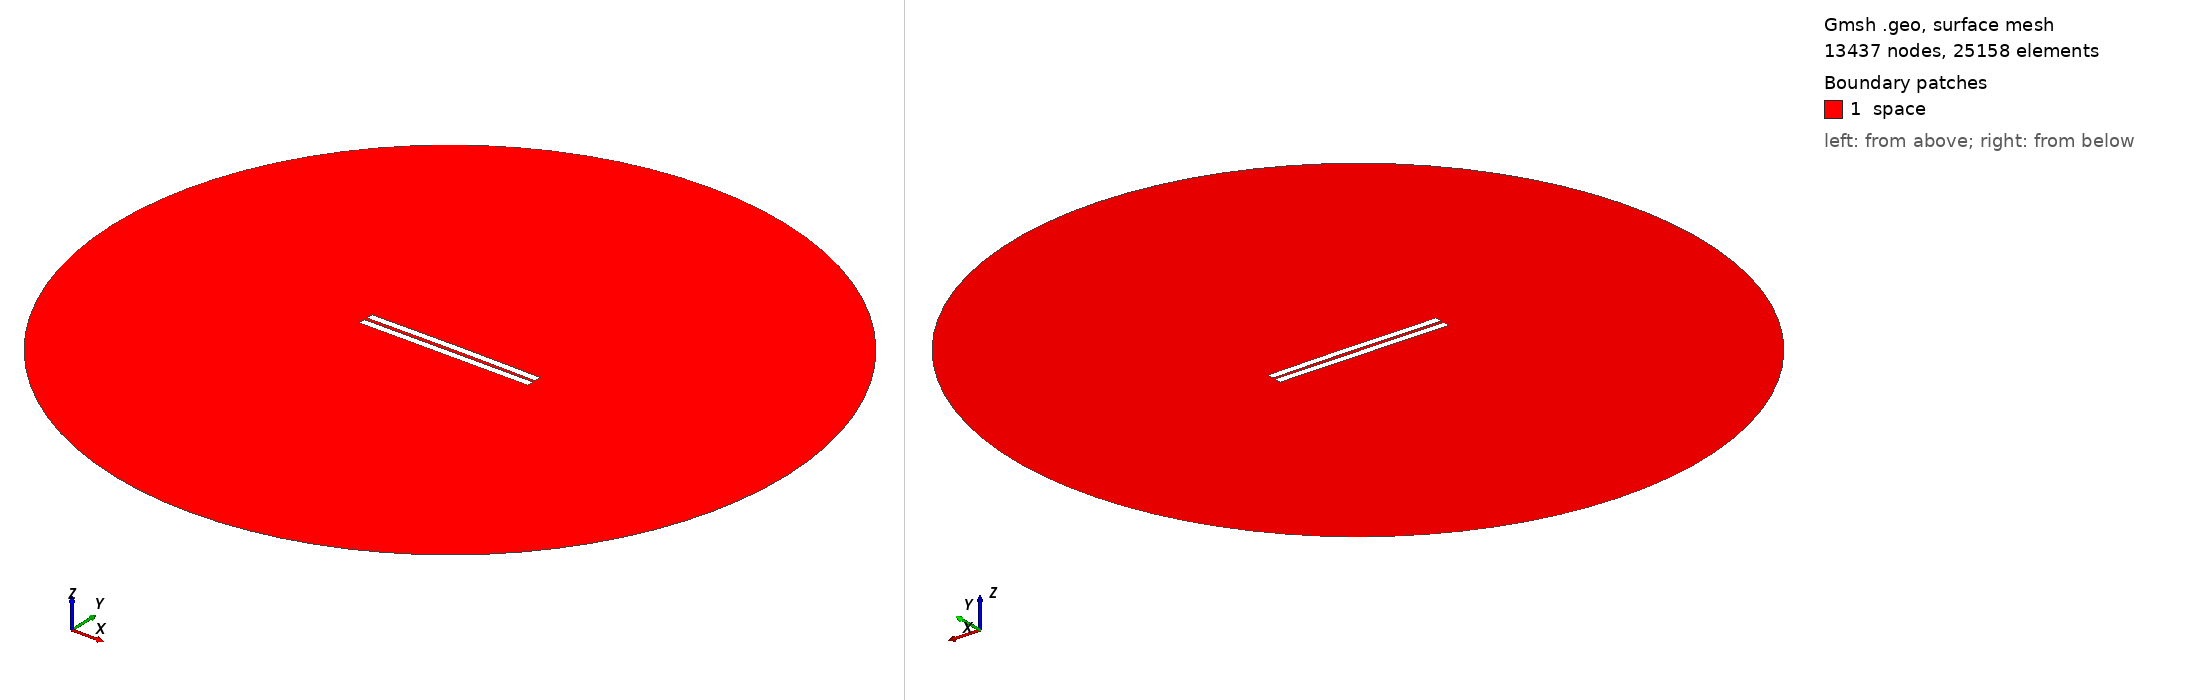

Gmsh geometry script, surface-meshed: 13437 nodes, 25158 surface elements. Boundary patches (legend numbers): 1 space. Left view from above one corner, right view from below the opposite corner. Legend entries are the model's physical surfaces. The drawing asked Gmsh for element sizes between 1% and 20% of the model's largest extent; the script's own settings can give other sizes.

=== 1488.geo (drawn) ===
//---------------------------------------
// Geometry kernel
//---------------------------------------

SetFactory("OpenCASCADE");



//---------------------------------------
// Parameters of the geometry
//---------------------------------------

// Overetch of the upper plate
overetch = 0.0;

// Distance between the plates
distance = 2.0;

// Discretization over the x axis (for the deformation)
nx = 50; 

// Length of the plate
L = 100 - overetch; 

// Number of modes
n = 4; 

// 1st mode coefficient
coeff(1) = -0.075;
beta(1) = 0.596864 * 3.1415926535 / L;

// 2nd mode coefficient
coeff(2) = 0.15;
beta(2) = 1.49418 * 3.1415926535 / L;

// 3rd mode coefficient
coeff(3) = 0.0;
beta(3) = 2.50025 * 3.1415926535 / L;

// 4th mode coefficient
coeff(4) = 0.0;
beta(4) = 3.49999 * 3.1415926535 / L;



//---------------------------------------
// Upper plate (deformed rectangle)
//---------------------------------------

// Coordiantes of the upper plate
xmin = -50;
xmax = 50 - overetch;

// Height of the upper plate
yheight = 4 - 2 * overetch;

// Indexes of the points
UpperID[] = {};
LowerID[] = {};
LeftID[] = {};
RightID[] = {};

// Point index
p = 1;

// Horizontal edges
For i In {1:nx}
    x = xmin + (i-1)*(xmax - xmin)/(nx-1);

    y_bottom = distance / 2 + overetch;
    For j In {1:n}
        C = (Cosh(beta(j)*L) + Cos(beta(j)*L)) / (Sinh(beta(j)*L) + Sin(beta(j)*L));
        y_bottom  = y_bottom + coeff(j) * (Cosh(beta(j)*(x+50)) - Cos(beta(j)*(x+50)) - C * (Sinh(beta(j)*(x+50)) - Sin(beta(j)*(x+50))));
    EndFor

    y_top = y_bottom + yheight;

    Point(p) = {x, y_top, 0, 1.0};
    UpperID[i] = p;
    p = p + 1;

    Point(p) = {x, y_bottom, 0, 1.0};
    LowerID[i] = p;
    p = p + 1;
EndFor

// Create point lists
UpperPts[] = {}; LowerPts[] = {};
For i In {1:nx}
  UpperPts[] += {UpperID[i]};
  LowerPts[] += {LowerID[i]};
EndFor

// Build splines
Spline(1) = {UpperPts[]};
Spline(2) = {LowerPts[]};
Line(3) = {LowerPts[nx-1], UpperPts[nx-1]};
Line(4) = {LowerPts[0], UpperPts[0]};

// Build the plane surface
Curve Loop(1) = {2, 3, -1, -4};
Plane Surface(1) = {1};



//---------------------------------------
// Lower plate (rectangle)
//---------------------------------------

// Vertices
Point(1001) = {-50, -1, 0, 1.0};
Point(1002) = { 50, -1, 0, 1.0};
Point(1003) = { 50,  -5, 0, 1.0};
Point(1004) = {-50,  -5, 0, 1.0};

// Edges
Line(5) = {1001, 1002};
Line(6) = {1002, 1003};
Line(7) = {1003, 1004};
Line(8) = {1004, 1001};

// Plane surface
Line Loop(2) = {5, 6, 7, 8};
Plane Surface(2) = {2}; 



//---------------------------------------
// Outer (fictious) boundary
//---------------------------------------

// Points
Point(1005) = {0, 0, 0};       // Center
Point(1006) = {200, 0, 0};     // Start point
Point(1007) = {0, 200, 0};     // 90 degrees
Point(1008) = {-200, 0, 0};    // 180 degrees
Point(1009) = {0, -200, 0};    // 270 degrees

// Circle arcs (each needs start, center, end)
Circle(9) = {1006, 1005, 1007};
Circle(10) = {1007, 1005, 1008};
Circle(11) = {1008, 1005, 1009};
Circle(12) = {1009, 1005, 1006};

// Plane surface for the entire domain
Curve Loop(3) = {9, 10, 11, 12};
Surface(3) = {3};

// Subtract the plates from the whole domain to obtain the actual domain where we want to solve the equations
BooleanDifference{ Surface{3}; Delete; }{ Surface{1}; Surface{2}; Delete; }




//---------------------------------------
// Transfinite Lines/Curves
//---------------------------------------

// Set the number of points on the boundaries
r = 7;

// Plates
Transfinite Curve {1, 2} = 50*r Using Progression 1;
Transfinite Curve {3, 4} = 2*r Using Progression 1;
Transfinite Line {5, 7} = 50*r Using Progression 1;
Transfinite Line {6, 8} = 2*r Using Progression 1;

// Outer boundary
Transfinite Line {9, 10, 11, 12} = 20 Using Progression 1;



//---------------------------------------
// Physical groups
//---------------------------------------                

// Physical curves (boundaries)
Physical Line("force_segment", 10) = {2};
Physical Line("upper_plate", 11) = {1, 3, 4};
Physical Line("lower_plate", 12) = {5, 6, 7, 8};
Physical Line("boundary", 20) = {9, 10, 11, 12};

// Physical Surfaces
Physical Surface("space", 30) = {3};



//---------------------------------------
// 6. Generate the Mesh
//---------------------------------------

// 2D mesh generation
Mesh 2;
